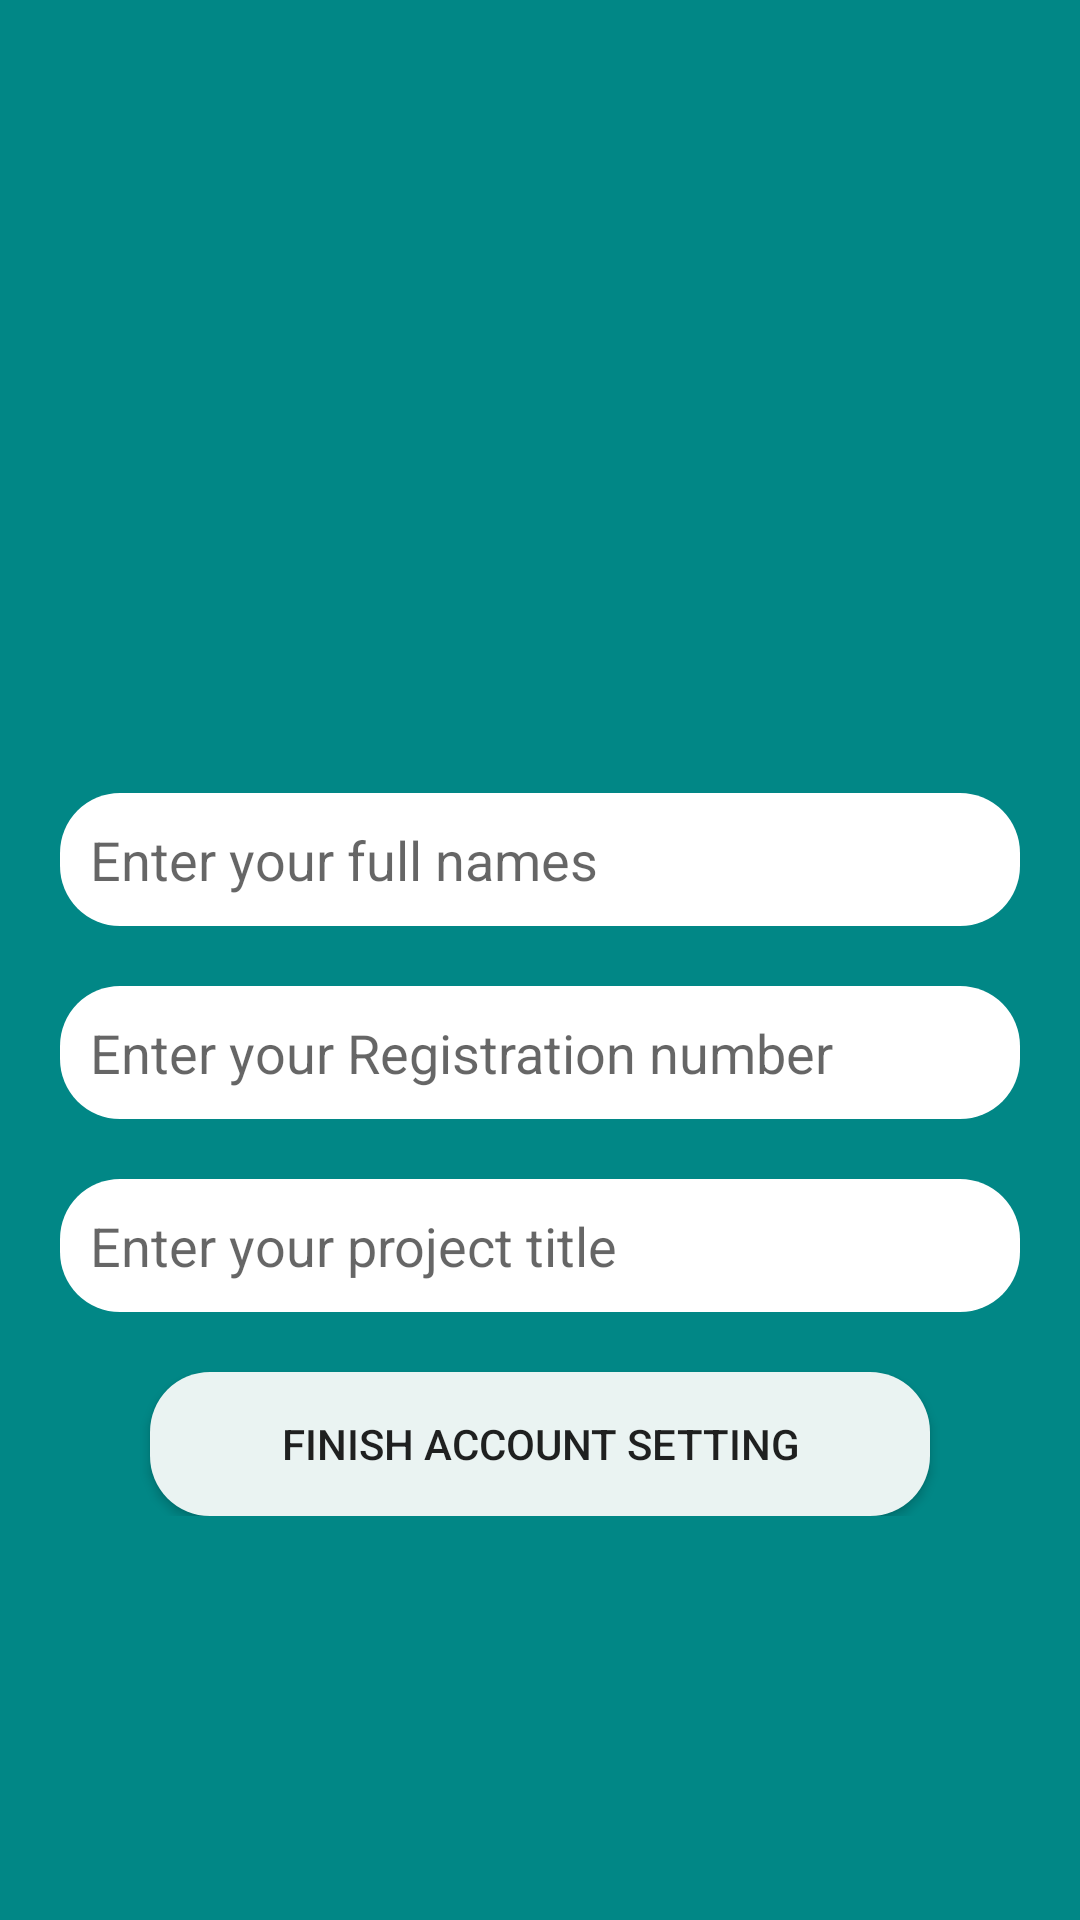

Reconstruct the res/layout file that produces this screen, plus the resources it refers to.
<!-- AndroidManifest.xml: application theme Theme.ProjectHub -->
<!-- res/layout/activity_student_page.xml -->
<?xml version="1.0" encoding="utf-8"?>
<ScrollView xmlns:android="http://schemas.android.com/apk/res/android"
    xmlns:app="http://schemas.android.com/apk/res-auto"
    xmlns:tools="http://schemas.android.com/tools"
    android:layout_width="match_parent"
    android:layout_height="match_parent"
    android:background="@color/teal_700"
    tools:context=".studentPage">

    <LinearLayout
        android:layout_width="match_parent"
        android:layout_height="match_parent"
        android:layout_marginTop="55dp"
        android:layout_gravity="center"
        android:gravity="center"
        android:orientation="vertical">




        <EditText
            android:id="@+id/full_name"
            android:layout_width="match_parent"
            android:layout_height="wrap_content"
            android:hint="Enter your full names"
            android:inputType="text"
            android:layout_marginTop="20dp"
            android:layout_marginStart="20dp"
            android:layout_marginEnd="20dp"
            android:background="@drawable/input_text"
            android:padding="10dp"/>
        <EditText
            android:id="@+id/Reg_no"
            android:layout_width="match_parent"
            android:layout_height="wrap_content"
            android:layout_marginTop="20dp"
            android:hint="Enter your Registration number"
            android:layout_marginStart="20dp"
            android:layout_marginEnd="20dp"
            android:background="@drawable/input_text"
            android:padding="10dp"/>
        <EditText
            android:id="@+id/proj_tittle"
            android:layout_width="match_parent"
            android:layout_height="wrap_content"
            android:layout_marginTop="20dp"
            android:hint="Enter your project title"
            android:layout_marginStart="20dp"
            android:layout_marginEnd="20dp"
            android:background="@drawable/input_text"
            android:padding="10dp"/>

        <Button
            android:id="@+id/finish_account"
            android:layout_width="match_parent"
            android:layout_height="wrap_content"
            android:text="Finish Account Setting"
            android:background="@drawable/button_text"
            android:layout_marginTop="20dp"
            android:layout_marginStart="50dp"
            android:layout_marginEnd="50dp"/>
    </LinearLayout>







</ScrollView>
<!-- resources referenced by this layout -->
<resources>
  <!-- drawable button_text (drawable) -->
  <?xml version="1.0" encoding="utf-8"?>
  <shape xmlns:android="http://schemas.android.com/apk/res/android" android:shape="rectangle">
      <solid android:color="#EAF3F2"/>
      <corners android:radius="20dp"/>
  
  </shape>
  <!-- drawable input_text (drawable) -->
  <?xml version="1.0" encoding="utf-8"?>
  <shape xmlns:android="http://schemas.android.com/apk/res/android" android:shape="rectangle">
      <solid android:color="#ffff"/>
      <corners android:radius="20dp"/>
  
  </shape>
  <style name="Theme.ProjectHub" parent="Theme.MaterialComponents.Light.NoActionBar">
          
          <item name="colorPrimary">@color/purple_500</item>
          <item name="colorPrimaryVariant">@color/purple_700</item>
          <item name="colorOnPrimary">@color/white</item>
          
          <item name="colorSecondary">@color/teal_200</item>
          <item name="colorSecondaryVariant">@color/teal_700</item>
          <item name="colorOnSecondary">@color/black</item>
          
          <item name="android:statusBarColor" tools:targetApi="l">?attr/colorPrimaryVariant</item>
          
      </style>
  <!-- not gathered from this repository: default colours our renderer supplied (Android Studio template values) -->
  <color name="purple_500">#FF6200EE</color>
  <color name="purple_700">#FF3700B3</color>
  <color name="teal_200">#FF03DAC5</color>
  <color name="teal_700">#FF018786</color>
  <color name="black">#FF000000</color>
  <color name="white">#FFFFFFFF</color>
</resources>
